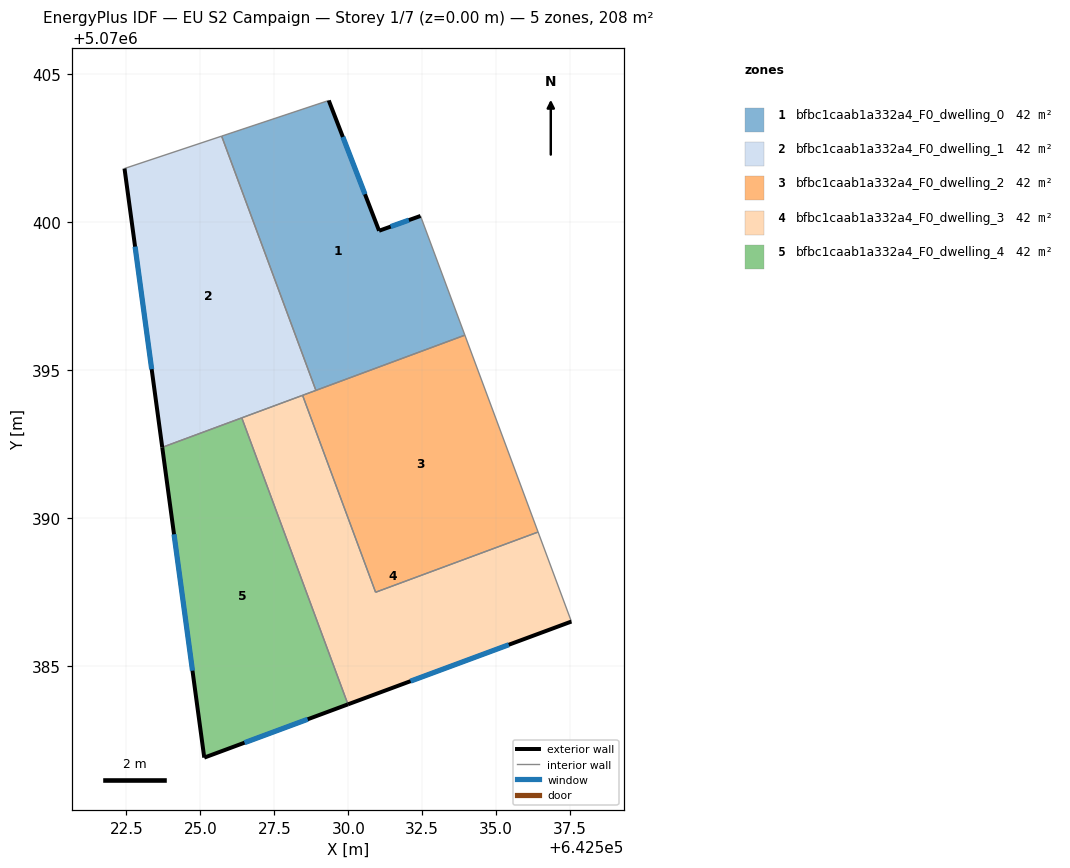
=== STOREY PLAN SPEC (per zone: floor XY polygon, exterior-wall plan segments, windows/doors) ===
zone 1: bfbc1caab1a332a4_F0_dwelling_0  (41.6 m²)
  floor: (642532.44, 5070400.22) (642533.94, 5070396.19) (642528.91, 5070394.32) (642525.72, 5070402.92) (642529.34, 5070404.12) (642531.04, 5070399.72)
  exterior wall: (642531.04, 5070399.72) – (642529.34, 5070404.12)  [4.7 m]
    window: (642530.56, 5070400.95) – (642529.82, 5070402.89)  [2.7 m²]
  exterior wall: (642532.44, 5070400.22) – (642531.04, 5070399.72)  [1.5 m]
    window: (642532.05, 5070400.08) – (642531.43, 5070399.86)  [0.9 m²]
  interior walls: 4
zone 2: bfbc1caab1a332a4_F0_dwelling_1  (41.6 m²)
  floor: (642525.72, 5070402.92) (642528.91, 5070394.32) (642523.71, 5070392.39) (642522.44, 5070401.82)
  exterior wall: (642522.44, 5070401.82) – (642523.71, 5070392.39)  [9.5 m]
    window: (642522.79, 5070399.18) – (642523.35, 5070395.04)  [5.5 m²]
  interior walls: 5
zone 3: bfbc1caab1a332a4_F0_dwelling_2  (41.6 m²)
  floor: (642533.94, 5070396.19) (642536.42, 5070389.53) (642530.92, 5070387.50) (642528.45, 5070394.15)
  interior walls: 5
zone 4: bfbc1caab1a332a4_F0_dwelling_3  (41.6 m²)
  floor: (642536.42, 5070389.53) (642537.54, 5070386.51) (642529.99, 5070383.71) (642526.40, 5070393.39) (642528.45, 5070394.15) (642530.92, 5070387.50)
  exterior wall: (642529.99, 5070383.71) – (642537.54, 5070386.51)  [8.1 m]
    window: (642532.11, 5070384.49) – (642535.43, 5070385.72)  [4.7 m²]
  interior walls: 5
zone 5: bfbc1caab1a332a4_F0_dwelling_4  (41.6 m²)
  floor: (642526.40, 5070393.39) (642529.99, 5070383.71) (642525.13, 5070381.91) (642523.71, 5070392.39)
  exterior wall: (642525.13, 5070381.91) – (642529.99, 5070383.71)  [5.2 m]
    window: (642526.49, 5070382.41) – (642528.63, 5070383.20)  [3.0 m²]
  exterior wall: (642523.71, 5070392.39) – (642525.13, 5070381.91)  [10.6 m]
    window: (642524.11, 5070389.46) – (642524.73, 5070384.84)  [6.1 m²]
  interior walls: 2

=== DERIVED (storey summary) ===
Building: EU S2 Campaign
Storey: 1 of 7  (floor level z = 0.00 m)
Storey gross floor area: 207.8 m²
Zones on this storey: 5
  - bfbc1caab1a332a4_F0_dwelling_0: floor 41.6 m²; exterior wall 6.2 m (18.6 m²); 2 window(s) 3.6 m²; WWR 19.3%
  - bfbc1caab1a332a4_F0_dwelling_1: floor 41.6 m²; exterior wall 9.5 m (28.5 m²); 1 window(s) 5.5 m²; WWR 19.3%
  - bfbc1caab1a332a4_F0_dwelling_2: floor 41.6 m²
  - bfbc1caab1a332a4_F0_dwelling_3: floor 41.6 m²; exterior wall 8.1 m (24.2 m²); 1 window(s) 4.7 m²; WWR 19.3%
  - bfbc1caab1a332a4_F0_dwelling_4: floor 41.6 m²; exterior wall 15.8 m (47.3 m²); 2 window(s) 9.1 m²; WWR 19.3%
Zone adjacency (shared interzone walls):
  - bfbc1caab1a332a4_F0_dwelling_0 ↔ bfbc1caab1a332a4_F0_dwelling_1
  - bfbc1caab1a332a4_F0_dwelling_0 ↔ bfbc1caab1a332a4_F0_dwelling_2
  - bfbc1caab1a332a4_F0_dwelling_1 ↔ bfbc1caab1a332a4_F0_dwelling_2
  - bfbc1caab1a332a4_F0_dwelling_1 ↔ bfbc1caab1a332a4_F0_dwelling_3
  - bfbc1caab1a332a4_F0_dwelling_1 ↔ bfbc1caab1a332a4_F0_dwelling_4
  - bfbc1caab1a332a4_F0_dwelling_2 ↔ bfbc1caab1a332a4_F0_dwelling_3
  - bfbc1caab1a332a4_F0_dwelling_3 ↔ bfbc1caab1a332a4_F0_dwelling_4